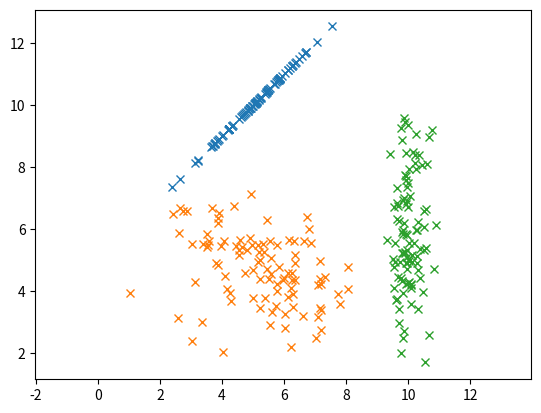

The matplotlib source for this figure:
import numpy as np
from scipy import special, optimize
import matplotlib.pyplot as plt

def main():
   task2aSolution = task2a()
   task2b(task2aSolution)

def task2a():
    print("Task 2a started")
    numberOfSamples = 100
    meanArray1 = np.array([5,10])
    meanArray2 = np.array([5,5])
    meanArray3 = np.array([10,6])
    covarianceMatrix1 = np.matrix(((1,1),(1,1)))
    covarianceMatrix2 = np.matrix(((2,-1),(-1,2)))
    covarianceMatrix3 = np.matrix(((0.1,0),(0,3)))
    generatedPointClass1 = np.random.multivariate_normal(meanArray1,covarianceMatrix1,numberOfSamples)
    generatedPointClass2 = np.random.multivariate_normal(meanArray2,covarianceMatrix2,numberOfSamples)
    generatedPointClass3 = np.random.multivariate_normal(meanArray3,covarianceMatrix3,numberOfSamples)
    x,y = generatedPointClass1.T
    plt.plot(x,y,'x')
    x,y = generatedPointClass2.T
    plt.plot(x,y,'x')
    x,y = generatedPointClass3.T
    plt.plot(x,y,'x')
    plt.axis('equal')
    # save Plot 
    plt.savefig("plot.png", dpi=96)
    #plt.show()
    return([generatedPointClass1,generatedPointClass2,generatedPointClass3])

def task2b(valueArray):
    startMessage = "Task 2b started"
    print(startMessage)
    f = open("task2b","w")
    covClassA = np.cov(valueArray[0].T)
    covClassB = np.cov(valueArray[1].T)
    covClassC = np.cov(valueArray[2].T)
    corrcoefClassA = np.corrcoef(valueArray[0].T)
    corrcoefClassB = np.corrcoef(valueArray[1].T)
    corrcoefClassC = np.corrcoef(valueArray[2].T)
    covAMessage = "\n\nCovariance of class A(In Image of the plot Blue) is \n\n"+np.array_str(covClassA)
    covBMessage = "\n\nCovariance of class B(In Image of the plot Red)is \n\n"+np.array_str(covClassB)
    covCMessage = "\n\nCovariance of class C(In Image of the plot Green)is \n\n"+np.array_str(covClassC)
    corrcoefAMessage = "\n \nThe Correlationmatrix(Pearson-Korrelationcoefficient) of Class A is \n\n"+np.array_str(corrcoefClassA)
    corrcoefBMessage = "\n\n The Correlationmatrix(Pearson-Korrelationcoefficient) of Class B is \n\n"+np.array_str(corrcoefClassB)
    corrcoefCMessage = "\n \nThe Correlationmatrix(Pearson-Korrelationcoefficient)of Class C is \n\n"+np.array_str(corrcoefClassC)
    f.write(covAMessage +corrcoefAMessage+ covBMessage+corrcoefBMessage+  covCMessage+corrcoefCMessage)
    f.close()
main()
